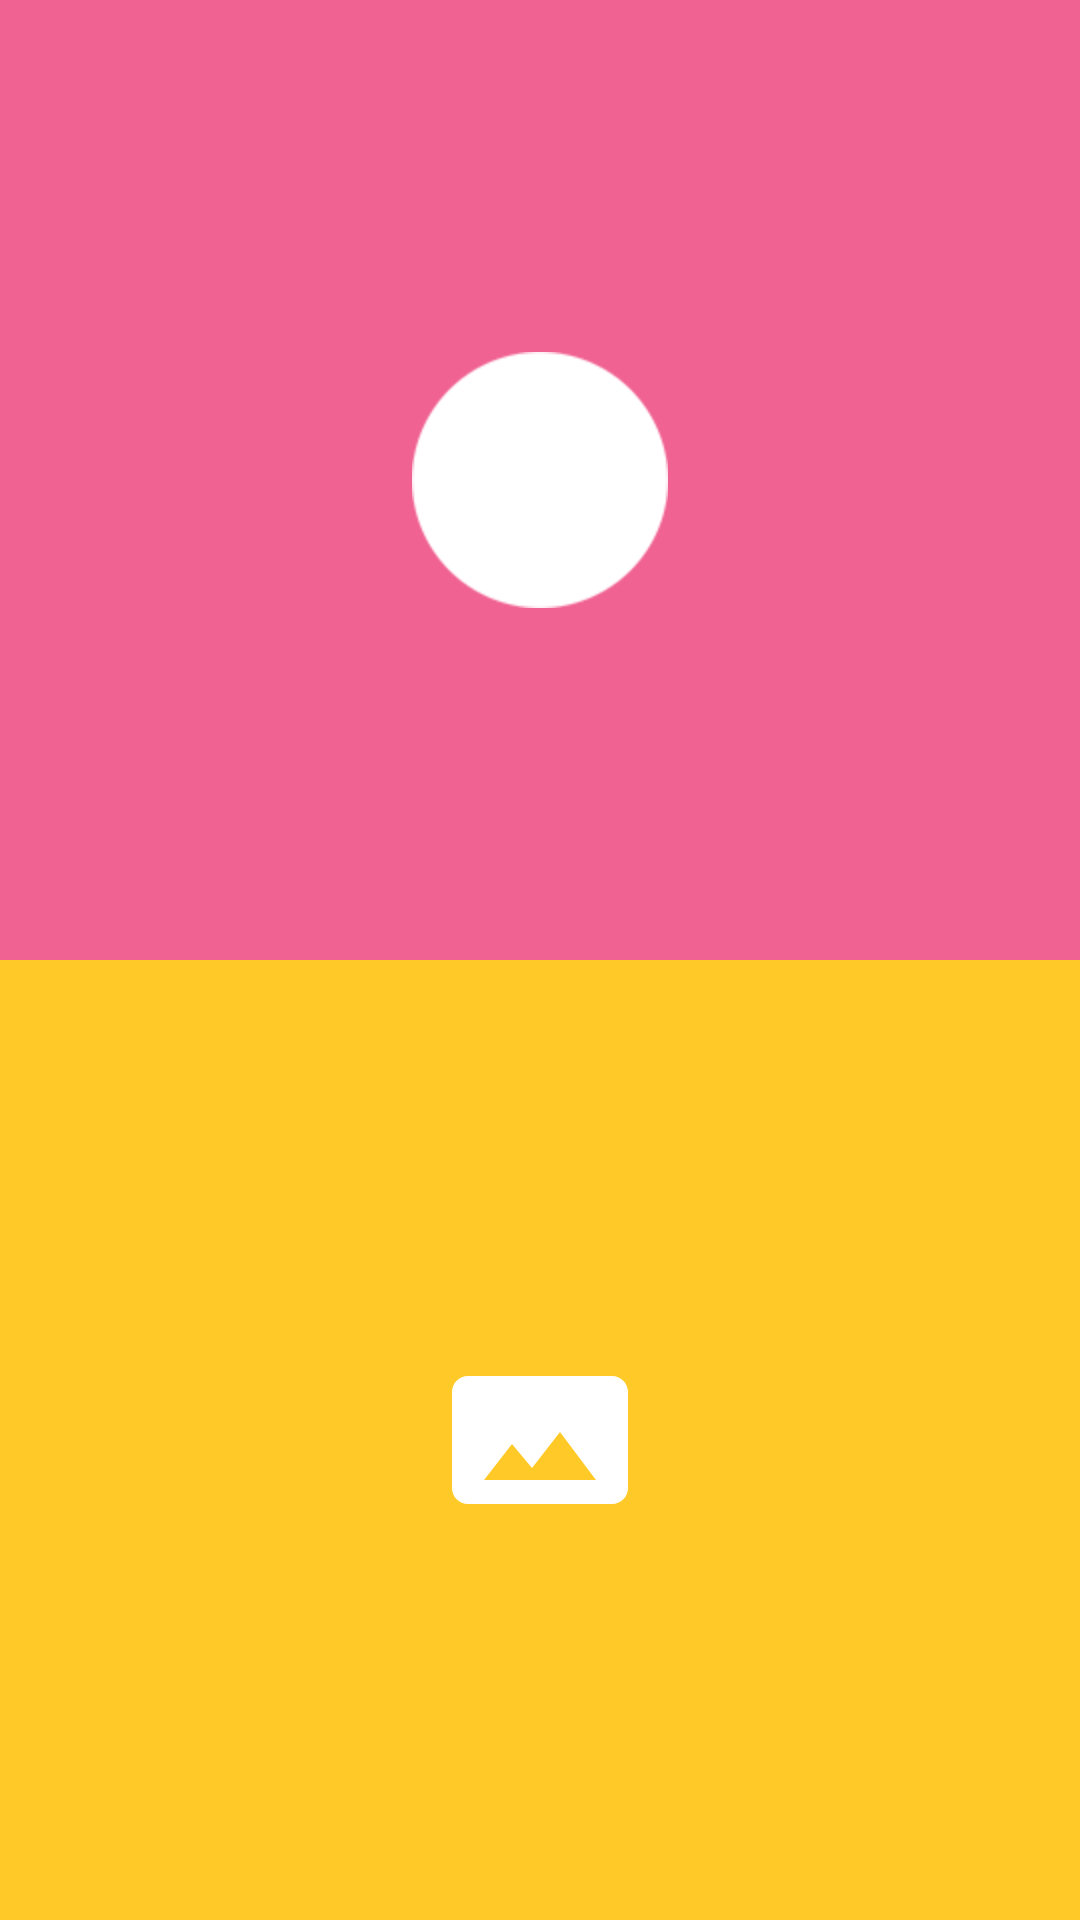

Layout XML and referenced resources for this Android screen:
<!-- AndroidManifest.xml: application theme AppTheme -->
<!-- res/layout/activity_photograph.xml -->
<?xml version="1.0" encoding="utf-8"?>
<LinearLayout xmlns:android="http://schemas.android.com/apk/res/android"
    xmlns:toolbar="http://schemas.android.com/apk/res-auto"
    xmlns:tools="http://schemas.android.com/tools"
    android:layout_width="match_parent"
    android:layout_height="match_parent"
    android:orientation="vertical"
    tools:context="cn.edu.sjtu.se.walknshot.androidclient.activity.AddPicturesActivity">

    <LinearLayout
        android:layout_width="match_parent"
        android:layout_height="match_parent"
        android:orientation="vertical">

        <RelativeLayout
            android:layout_width="match_parent"
            android:layout_height="0dp"
            android:layout_weight="1">

            <ImageButton
                android:id="@+id/btn_take_photo"
                style="@style/ButtonCommonTheme"
                android:layout_width="match_parent"
                android:layout_height="match_parent"
                android:background="@drawable/bg_pink"
                android:src="@drawable/icon_camera"
                android:tint="@color/white" />

            <android.support.v7.widget.Toolbar
                android:id="@+id/toolbar"
                android:layout_width="match_parent"
                android:layout_height="wrap_content"
                android:layout_alignParentTop="true"
                toolbar:theme="@style/ThemeOverlay.AppCompat.Dark.ActionBar" />

        </RelativeLayout>

        <ImageButton
            android:id="@+id/btn_open_album"
            style="@style/ButtonCommonTheme"
            android:layout_width="match_parent"
            android:layout_height="0dp"
            android:layout_weight="1"
            android:background="@drawable/bg_amber"
            android:src="@drawable/icon_album"
            android:tint="@color/white" />

    </LinearLayout>
</LinearLayout>
<!-- resources referenced by this layout -->
<resources>
  <color name="white">#ffffff</color>
  <!-- drawable bg_amber (drawable) -->
  <?xml version="1.0" encoding="utf-8"?>
  <shape xmlns:android="http://schemas.android.com/apk/res/android">
      <solid android:color="@drawable/selector_amber_button_color" />
  </shape>
  <!-- drawable bg_pink (drawable) -->
  <?xml version="1.0" encoding="utf-8"?>
  <shape xmlns:android="http://schemas.android.com/apk/res/android">
      <solid android:color="@drawable/selector_pink_button_color" />
  </shape>
  <!-- drawable icon_album (drawable) -->
  <vector android:height="64dp" android:viewportHeight="24.0"
      android:viewportWidth="24.0" android:width="64dp" xmlns:android="http://schemas.android.com/apk/res/android">
      <path android:fillColor="#FF000000" android:pathData="M23,18V6c0,-1.1 -0.9,-2 -2,-2H3c-1.1,0 -2,0.9 -2,2v12c0,1.1 0.9,2 2,2h18c1.1,0 2,-0.9 2,-2zM8.5,12.5l2.5,3.01L14.5,11l4.5,6H5l3.5,-4.5z"/>
  </vector>
  <!-- drawable icon_camera: png bitmap (drawable-hdpi, 6391 bytes) -->
  <style name="ButtonCommonTheme">
          <item name="android:layout_width">match_parent</item>
          <item name="android:layout_height">54dp</item>
          <item name="android:background">@drawable/bg_button</item>
          <item name="android:padding">6.0dip</item>
          <item name="android:textColor">@android:color/white</item>
          <item name="android:textAppearance">?android:textAppearanceLarge</item>
          <item name="android:layout_gravity">center_horizontal</item>
      </style>
  <style name="AppTheme" parent="Theme.AppCompat.Light.NoActionBar">
          
          <item name="colorPrimary">@color/colorPrimary</item>
          <item name="colorPrimaryDark">@color/colorPrimaryDark</item>
          <item name="colorAccent">@color/colorAccent</item>
          <item name="android:fitsSystemWindows">true</item>
      </style>
  <!-- drawable selector_amber_button_color (drawable) -->
  <?xml version="1.0" encoding="utf-8"?>
  <selector
      xmlns:android="http://schemas.android.com/apk/res/android">
      <item android:state_pressed="true" android:color="@color/amberDark" />
      <item android:state_pressed="false" android:color="@color/amberPrimary"/>
  </selector>
  <!-- drawable selector_pink_button_color (drawable) -->
  <?xml version="1.0" encoding="utf-8"?>
  <selector
      xmlns:android="http://schemas.android.com/apk/res/android">
      <item android:state_pressed="true" android:color="@color/pinkDark" />
      <item android:state_pressed="false" android:color="@color/pinkPrimary"/>
  </selector>
  <!-- drawable bg_button (drawable) -->
  <?xml version="1.0" encoding="utf-8"?>
  <shape xmlns:android="http://schemas.android.com/apk/res/android">
      <solid android:color="@drawable/selector_common_button_color" />
  </shape>
  <color name="colorPrimary">#80DEEA</color>
  <color name="colorPrimaryDark">#26C6DA</color>
  <color name="colorAccent">#F06292</color>
  <color name="amberDark">#FFA000</color>
  <color name="amberPrimary">#FFCA28</color>
  <color name="pinkDark">#C2185B</color>
  <color name="pinkPrimary">#F06292</color>
  <!-- drawable selector_common_button_color (drawable) -->
  <?xml version="1.0" encoding="utf-8"?>
  <selector
      xmlns:android="http://schemas.android.com/apk/res/android">
      <item android:state_pressed="true" android:color="@color/colorPrimaryBlack" />
      <item android:state_pressed="false" android:color="@color/colorPrimaryDark"/>
  </selector>
  <color name="colorPrimaryBlack">#00838F</color>
</resources>
